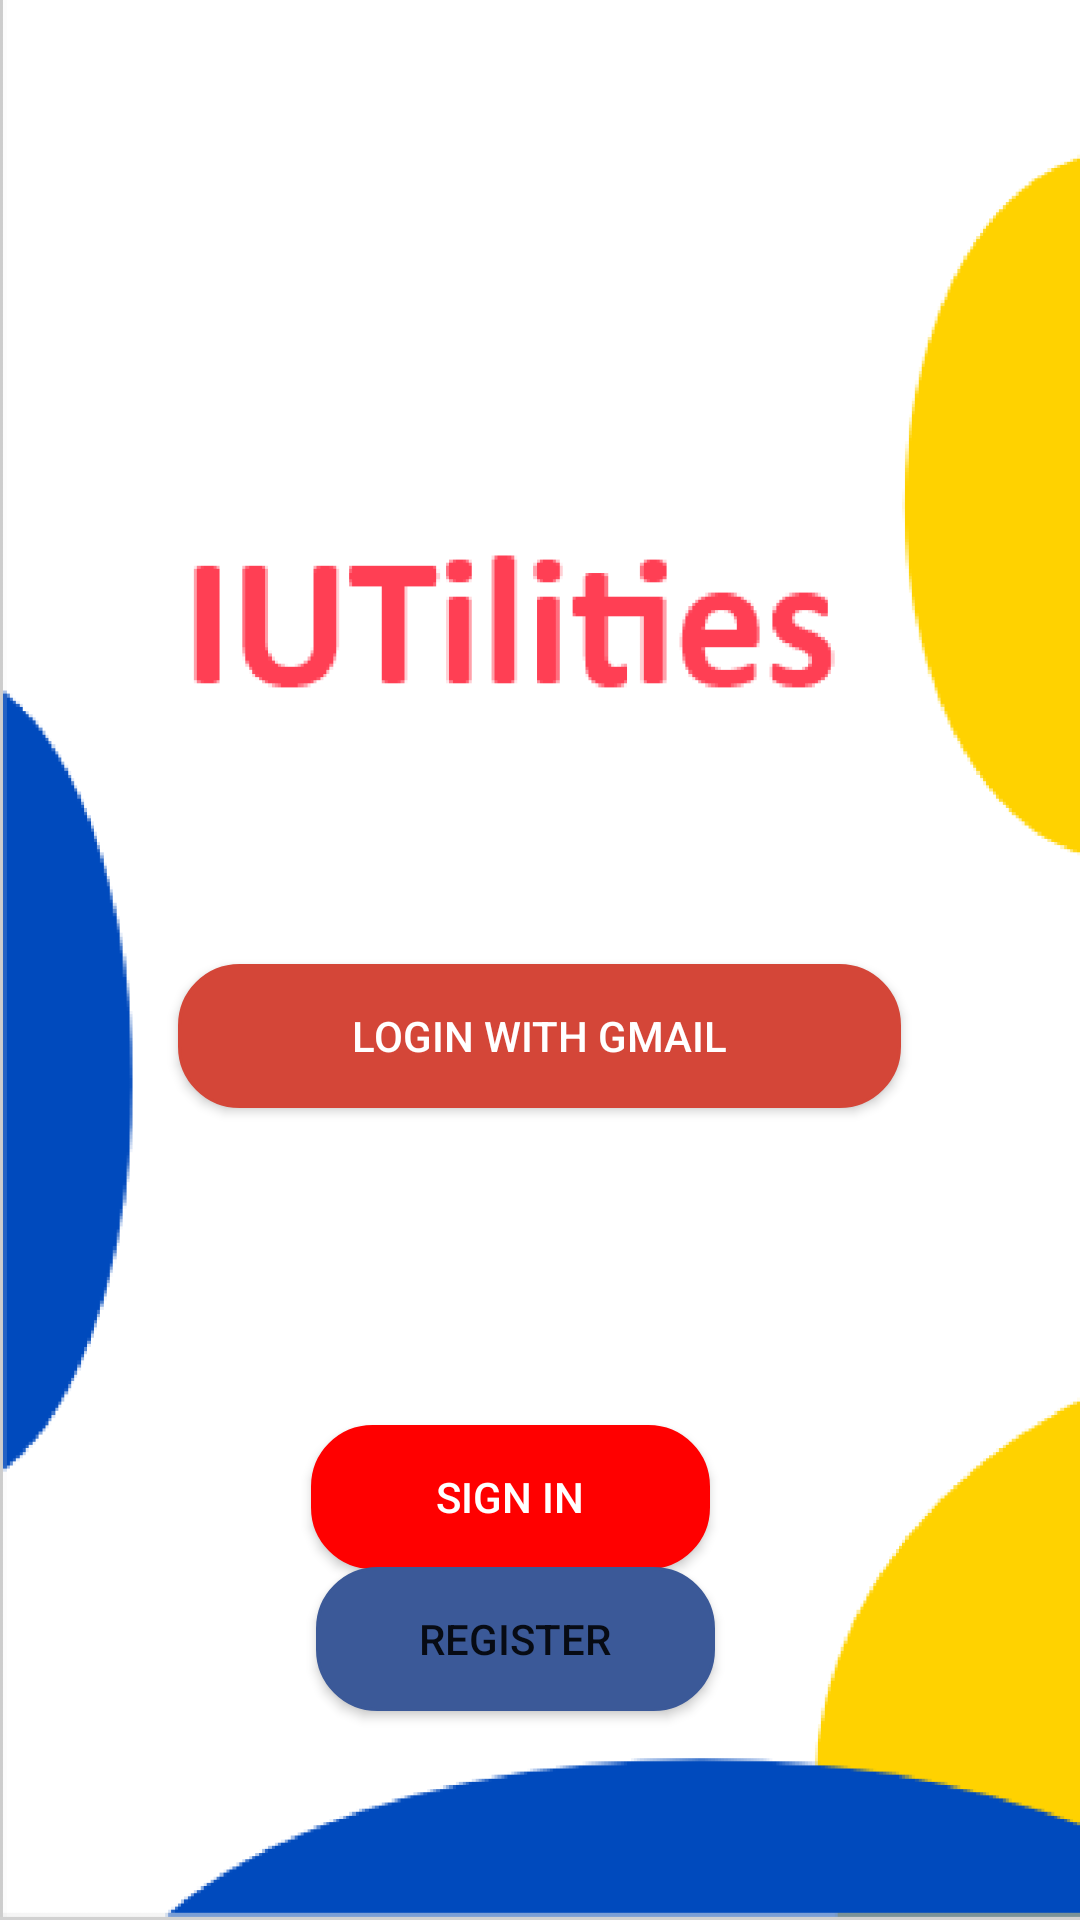

This screen was rendered from an Android layout file. Write that file and the resources it references.
<!-- AndroidManifest.xml: application theme AppTheme -->
<!-- res/layout/activity_login.xml -->
<?xml version="1.0" encoding="utf-8"?>
<android.support.constraint.ConstraintLayout
        xmlns:android="http://schemas.android.com/apk/res/android"
        xmlns:tools="http://schemas.android.com/tools"
        xmlns:app="http://schemas.android.com/apk/res-auto"
        android:layout_width="match_parent"
        android:layout_height="match_parent"
        tools:context=".Login"
        android:background="@drawable/loginpage">
    <Button
            android:gravity="center"
            android:background="@drawable/rounded_button"
            android:textColor="#ffffff"
            android:text="Login with Facebook"
            android:layout_width="241dp"
            android:layout_height="wrap_content" android:id="@+id/facebook"
            app:layout_constraintEnd_toEndOf="parent"
            app:layout_constraintStart_toStartOf="parent"
            app:layout_constraintBottom_toBottomOf="parent" app:layout_constraintHorizontal_bias="0.497"
            android:layout_marginTop="8dp" app:layout_constraintTop_toTopOf="parent"
            app:layout_constraintVertical_bias="0.651"/>
    <Button
            android:background="@drawable/gmailbutton"
            android:textColor="#ffffff"
            android:text="Login with Gmail"
            android:layout_width="241dp"
            android:layout_height="wrap_content" android:id="@+id/gmail"
            app:layout_constraintEnd_toEndOf="parent"
            app:layout_constraintStart_toStartOf="parent"
            app:layout_constraintTop_toTopOf="parent"
            app:layout_constraintBottom_toBottomOf="parent"
            app:layout_constraintHorizontal_bias="0.498" app:layout_constraintVertical_bias="0.543"/>
    <Button
            android:textColor="#ffffff"
            android:background="@drawable/signin"
            android:text="Sign in"
            android:layout_width="133dp"
            android:layout_height="wrap_content"
            android:id="@+id/signin" app:layout_constraintEnd_toEndOf="parent" android:layout_marginEnd="8dp"
            android:layout_marginRight="8dp" app:layout_constraintStart_toStartOf="parent"
            android:layout_marginLeft="8dp" android:layout_marginStart="8dp" android:layout_marginBottom="8dp"
            app:layout_constraintBottom_toBottomOf="parent" android:layout_marginTop="8dp"
            app:layout_constraintTop_toTopOf="parent"
            app:layout_constraintVertical_bias="0.811" app:layout_constraintHorizontal_bias="0.454"/>
    <Button
            android:background="@drawable/register"
            android:text="Register"
            android:layout_width="133dp"
            android:layout_height="wrap_content"
            android:id="@+id/register" app:layout_constraintEnd_toEndOf="parent" android:layout_marginEnd="8dp"
            android:layout_marginRight="8dp" app:layout_constraintStart_toStartOf="parent"
            android:layout_marginLeft="8dp" android:layout_marginStart="8dp" android:layout_marginBottom="8dp"
            app:layout_constraintBottom_toBottomOf="parent" android:layout_marginTop="8dp"
            app:layout_constraintTop_toTopOf="parent" app:layout_constraintHorizontal_bias="0.462"
            app:layout_constraintVertical_bias="0.893"/>
</android.support.constraint.ConstraintLayout>
<!-- resources referenced by this layout -->
<resources>
  <!-- drawable gmailbutton (drawable) -->
  <?xml version="1.0" encoding="utf-8"?>
  <selector xmlns:android="http://schemas.android.com/apk/res/android">
      <item>
          <shape android:shape="rectangle">
              <stroke android:width="1dp" android:color="#D44638"/>
              <solid android:color="#D44638"/>
              <corners android:radius="20dp" />
          </shape>
      </item>
  </selector>
  <!-- drawable loginpage: png bitmap (drawable-hdpi, 30427 bytes) -->
  <!-- drawable register (drawable) -->
  <?xml version="1.0" encoding="utf-8"?>
  <selector xmlns:android="http://schemas.android.com/apk/res/android">
      <item>
          <shape android:shape="rectangle">
              <stroke android:width="1dp" android:color="#3B5998" />
              <solid android:color="#3B5998"/>
              <corners android:radius="20dp" />
          </shape>
      </item>
  </selector>
  <!-- drawable signin (drawable) -->
  <?xml version="1.0" encoding="utf-8"?>
  <selector xmlns:android="http://schemas.android.com/apk/res/android">
      <item>
          <shape android:shape="rectangle">
              <stroke android:width="1dp" android:color="#ff0000" />
              <solid android:color="#ff0000"/>
              <corners android:radius="20dp" />
          </shape>
      </item>
  </selector>
  <style name="AppTheme" parent="Theme.AppCompat.Light.DarkActionBar">
          
          <item name="colorPrimary">@color/colorPrimary</item>
          <item name="colorPrimaryDark">@color/colorPrimaryDark</item>
          <item name="colorAccent">@color/colorAccent</item>
      </style>
  <color name="colorPrimary">#FF3F54</color>
  <color name="colorPrimaryDark">#FF263E</color>
  <color name="colorAccent">#D81B60</color>
</resources>
